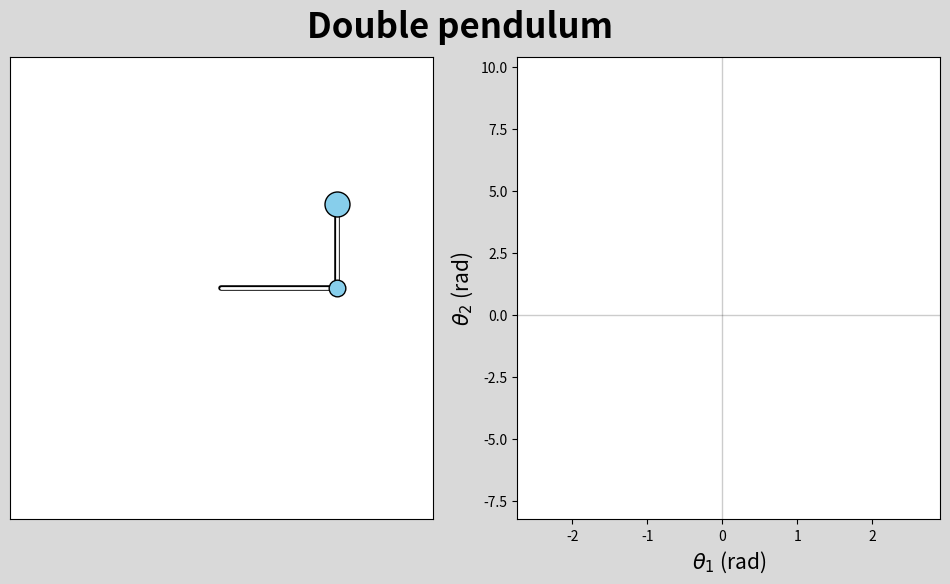

Recreate this plot in Python.
import numpy as np
import matplotlib.pyplot as plt
from scipy.integrate import odeint
from matplotlib.animation import FuncAnimation, PillowWriter

def double_pendulum_model(y, t, L1, L2, m1, m2):
    """Return the first derivatives of y = theta1, z1, theta2, z2."""
    theta1, z1, theta2, z2 = y

    c, s = np.cos(theta1-theta2), np.sin(theta1-theta2)

    theta1dot = z1
    z1dot = (m2*g*np.sin(theta2)*c - m2*s*(L1*z1**2*c + L2*z2**2) -
             (m1+m2)*g*np.sin(theta1)) / L1 / (m1 + m2*s**2)
    theta2dot = z2
    z2dot = ((m1+m2)*(L1*z1**2*s - g*np.sin(theta2) + g*np.sin(theta1)*c) + 
             m2*L2*z2**2*s*c) / L2 / (m1 + m2*s**2)
    return theta1dot, z1dot, theta2dot, z2dot

def get_xy(theta1, theta2, L1, L2):
    x1 = L1 * np.sin(theta1)
    y1 = -L1 * np.cos(theta1)
    x2 = x1 + L2 * np.sin(theta2)
    y2 = y1 - L2 * np.cos(theta2)
    return x1, y1, x2, y2

animate_TF = True  # Set to False to just plot the trajectory

tmax = 20 # max time
delta_t = 0.01
t = np.arange(0, tmax, delta_t)
g = 9.81 # The gravitational acceleration (m.s-2).

################################################
# Pendulum rod lengths (m), masses (kg), position [degrees] and velocity [degrees/sec]
L1, L2 = 3, 2
m1, m2 = 2, 3
m1_pos_degrees, m2_pos_degrees = 90, -180
m1_vel, m2_vel = 45, -20

y0 = np.array([np.radians(m1_pos_degrees), np.radians(m1_vel), np.radians(m2_pos_degrees), np.radians(m2_vel)])
y = odeint(double_pendulum_model, y0, t, args=(L1, L2, m1, m2))

theta1, theta2 = y[:,0], y[:,2]
x1, y1, x2, y2 = get_xy(theta1, theta2, L1, L2)

################################################

fig, (ax1, ax2)  = plt.subplots(1, 2, figsize=(12,6),facecolor='.85')
fig.suptitle('Double pendulum',fontsize=25,x=0.5,y=.96,weight='semibold')
# Plot the results
m2_trajectory, = ax1.plot([], [], alpha=.4, color='skyblue', lw=2)
line_m1_back, = ax1.plot([0,x1[0]], [0,y1[0]], '-', color='k', lw=4, solid_capstyle='round')
line_m1_front, = ax1.plot([0,x1[0]], [0,y1[0]], '-', color='w', lw=2, solid_capstyle='round', zorder=2)
m1_dot, = ax1.plot(x1[0], y1[0], 'o', markeredgecolor='black', markeredgewidth=1, color='skyblue', markersize=m1*6, zorder=3)

line_m2_back, = ax1.plot([x1[0],x2[0]], [y1[0],y2[0]], '-', color='k', lw=4, solid_capstyle='round')
line_m2_front, = ax1.plot([x1[0],x2[0]], [y1[0],y2[0]], '-', color='w', lw=2, solid_capstyle='round', zorder=2)
m2_dot, = ax1.plot(x2[0], y2[0], 'o', markeredgecolor='black', markeredgewidth=1, color='skyblue', markersize=m2*6, zorder=3)

ax1.set_xticks([])
ax1.set_yticks([])
ax1.set_xlim((-L1-L2)*1.1,(L1+L2)*1.1)
ax1.set_ylim((-L1-L2)*1.1,(L1+L2)*1.1)

theta1_theta2_line, = ax2.plot([], [], alpha=.7, color='skyblue', lw=2)
theta1_theta2_dot, = ax2.plot([], [], 'o', markeredgecolor='black', markeredgewidth=1, color='skyblue', markersize=8)

ax2.axhline(0, color='k', lw=1, alpha=.2)
ax2.axvline(0, color='k', lw=1, alpha=.2)
ax2.set_xlabel(r'$\theta_1$ (rad)', fontsize=15)
ax2.set_ylabel(r'$\theta_2$ (rad)', fontsize=15)    

ax2.set_xlim(theta1.min()*1.1, theta1.max()*1.1)
ax2.set_ylim(theta2.min()*1.1, theta2.max()*1.1)

def animate(i):
    m2_trajectory.set_data(x2[:i], y2[:i])
    line_m1_back.set_data([0,x1[i]],[0,y1[i]])
    line_m1_front.set_data([0,x1[i]],[0,y1[i]])
    line_m2_back.set_data([x1[i],x2[i]],[y1[i],y2[i]])
    line_m2_front.set_data([x1[i],x2[i]],[y1[i],y2[i]])
    m1_dot.set_data([x1[i]], [y1[i]])
    m2_dot.set_data([x2[i]], [y2[i]])
    
    theta1_theta2_line.set_data([theta1[:i]], [theta2[:i]])
    theta1_theta2_dot.set_data([theta1[i]], [theta2[i]])

if animate_TF:
    fps = 25
    every_x_frame = 1 / (delta_t*fps)
    an = FuncAnimation(fig, animate, frames= np.arange(0,len(t),int(every_x_frame)), interval=20, repeat=False)
    plt.show()
else:
    m2_trajectory.set_data(x2, y2)
    line_m1_back.set_data([0,x1[-1]],[0,y1[-1]])
    line_m1_front.set_data([0,x1[-1]],[0,y1[-1]])
    line_m2_back.set_data([x1[-1],x2[-1]],[y1[-1],y2[-1]])
    line_m2_front.set_data([x1[-1],x2[-1]],[y1[-1],y2[-1]])
    m1_dot.set_data([x1[-1]], [y1[-1]])
    m2_dot.set_data([x2[-1]], [y2[-1]])
    
    theta1_theta2_line.set_data([theta1], [theta2])
    theta1_theta2_dot.set_data([theta1[-1]], [theta2[-1]])
    plt.show()
    